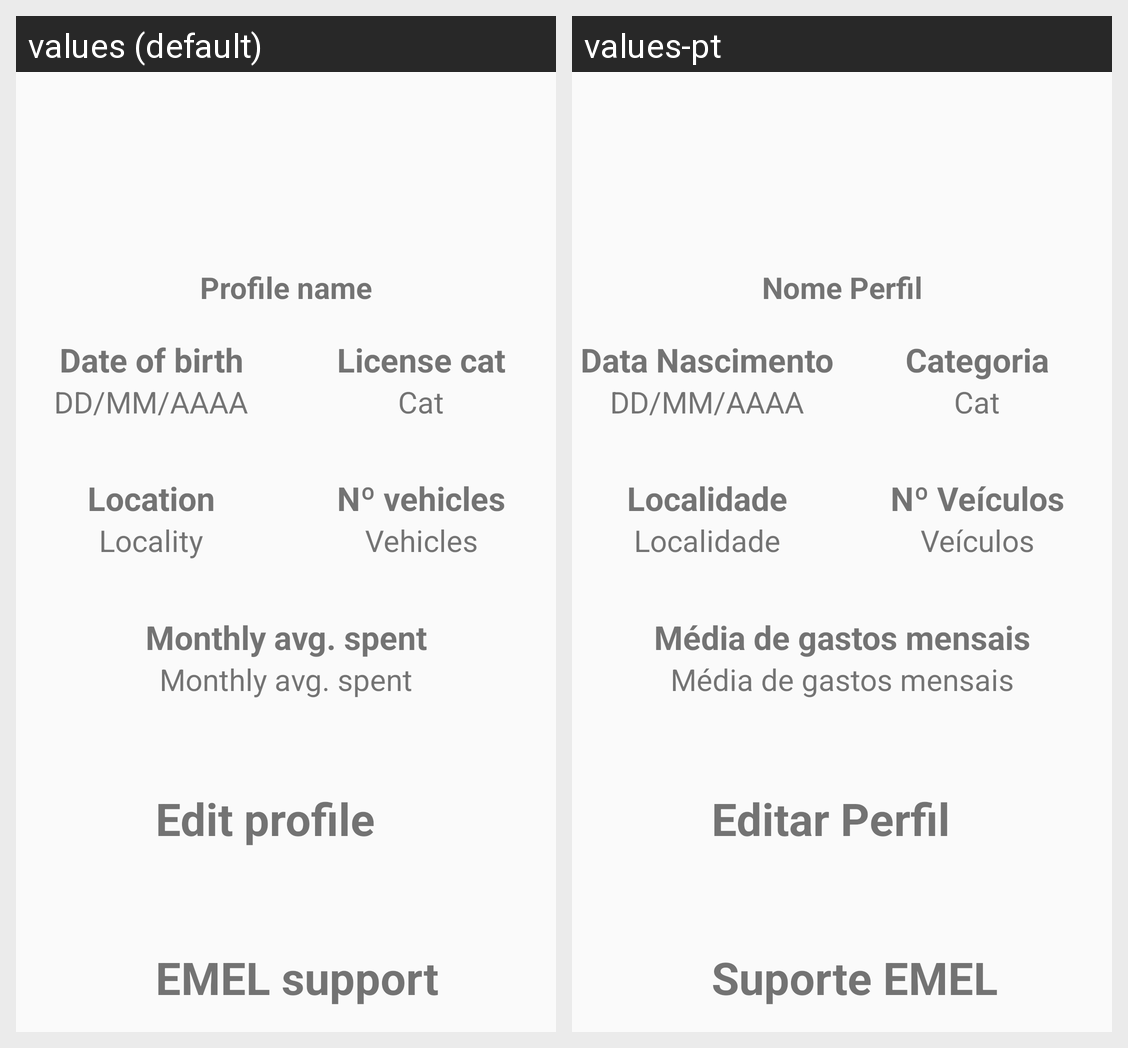

Translations of the strings shown on this Android screen, per locale in the grid:
Android screen res/layout/fragment_profile.xml rendered under 2 locales, left to right: values (default), values-pt. Device: Nexus 5 (rendered at 1080×1920; each locale shown at half size, 540×960, under a caption strip naming it); theme appTheme.
Strings drawn on this screen, with the default value and each locale's value (text and hints the layout hard-codes, and strings that could not be matched under every locale, appear in the picture but are not listed):

profile_name
  values: Profile name
  values-pt: Nome Perfil

profile_b_day_title
  values: Date of birth
  values-pt: Data Nascimento

profile_b_day
  values: DD/MM/AAAA
  values-pt: DD/MM/AAAA

profile_license_cat
  values: Cat
  values-pt: Cat

profile_locality_title
  values: Location
  values-pt: Localidade

profile_locality
  values: Locality
  values-pt: Localidade

profile_number_of_vehicles_title
  values: Nº vehicles
  values-pt: Nº Veículos

profile_number_of_vehicles
  values: Vehicles
  values-pt: Veículos

profile_monthly_average_spent_title
  values: Monthly avg. spent
  values-pt: Média de gastos mensais

profile_monthly_average_spent
  values: Monthly avg. spent
  values-pt: Média de gastos mensais

profile_edit_button
  values: Edit profile
  values-pt: Editar Perfil

profile_emel_support
  values: EMEL support
  values-pt: Suporte EMEL
